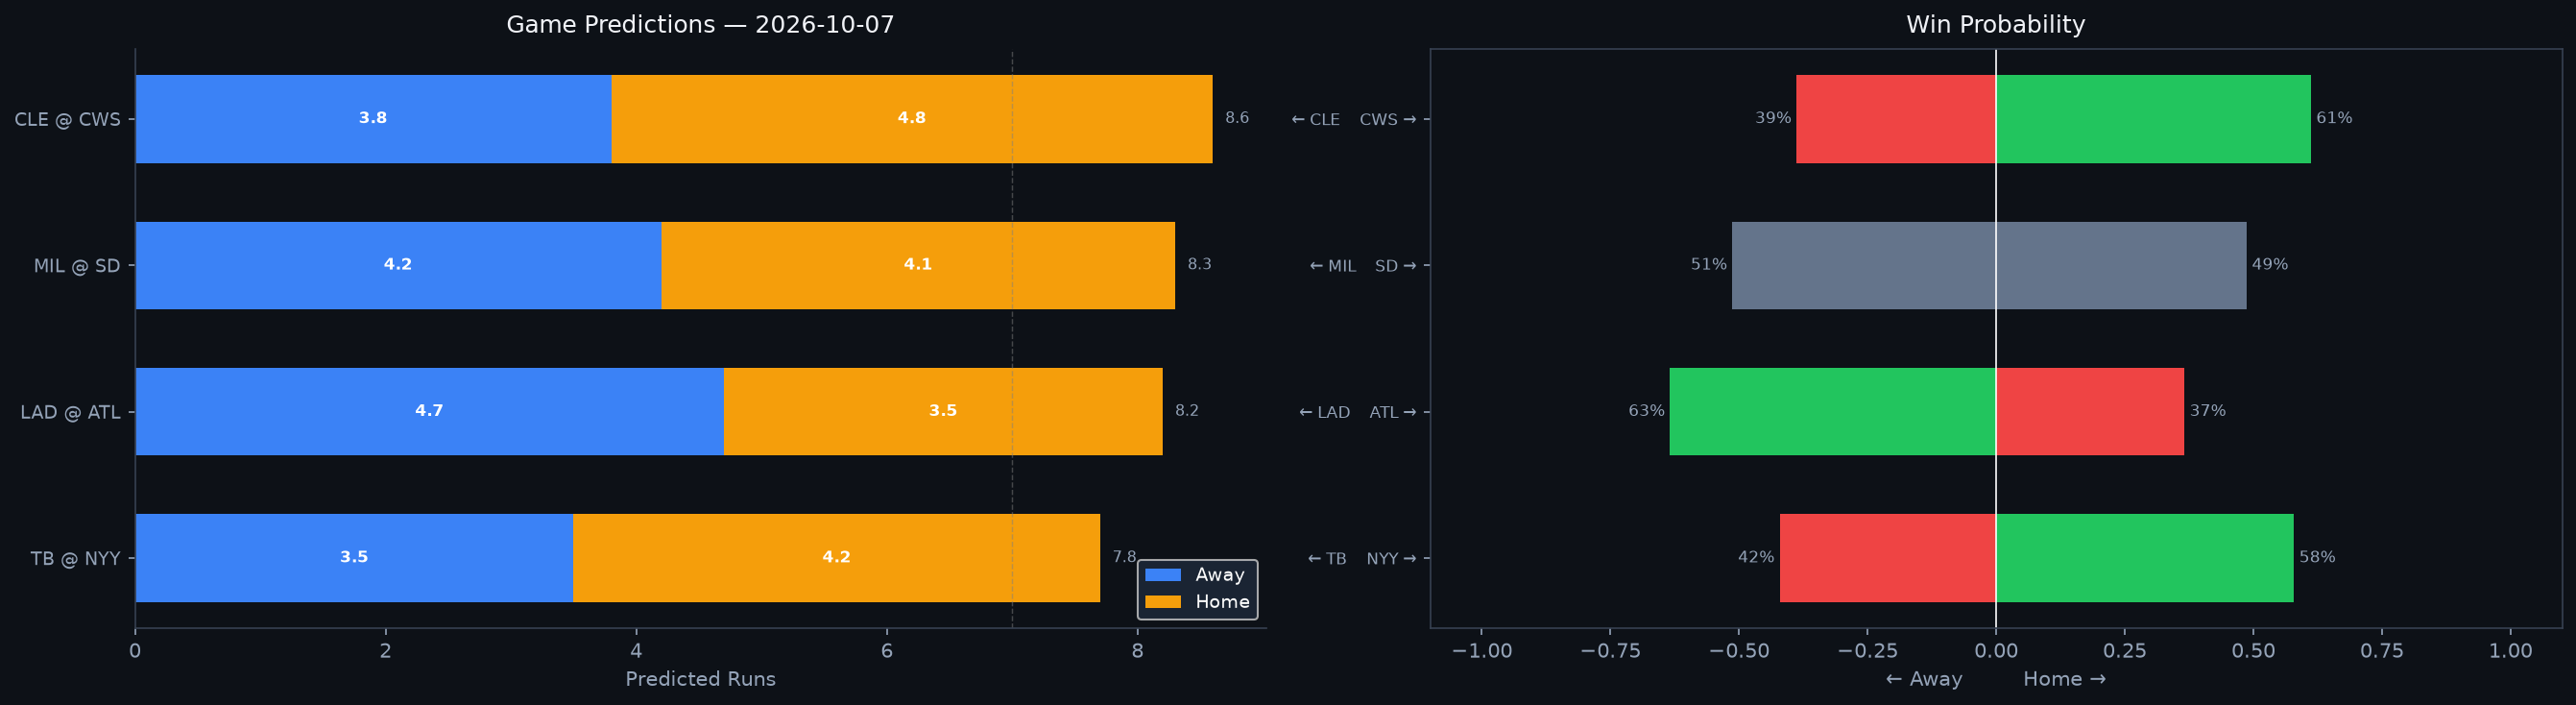

The file beside this chart, header and first rows:
Rank, matchup, home_team, away_team, venue, home_runs_pred, away_runs_pred, total_pred, run_diff, home_win_prob, away_win_prob, predicted_winner, home_faces, home_sp_hand, home_sp_era, home_sp_last3, home_sp_ped, away_faces, away_sp_hand, away_sp_era, away_sp_last3, away_sp_ped, home_lu_ops, home_lu_xba
1, CLE @ CWS, CWS, CLE, Rate Field, 4.8, 3.8, 8.6, 1.0, 61.2, 38.8, CWS, Daniel Espino, R, 4.11, 9.0, , Sean Newcomb, L, 4.03, N/A, , 0.744, 0.341
2, MIL @ SD, SD, MIL, Petco Park, 4.1, 4.2, 8.3, 0.1, 48.7, 51.3, MIL, TBD, R, 4.5, N/A, , Walker Buehler, R, 3.69, 5.29, , 0.71, 0.319
3, LAD @ ATL, ATL, LAD, Truist Park, 3.5, 4.7, 8.2, 1.2, 36.6, 63.4, LAD, Tyler Glasnow, R, 3.72, 5.03, Tyler Glasnow, Tyler Mahle, R, 4.05, 3.5, , 0.787, 0.326
4, TB @ NYY, NYY, TB, Yankee Stadium, 4.2, 3.5, 7.8, 0.7, 57.9, 42.1, NYY, Nick Martinez, R, 3.99, 5.45, , Max Fried, L, 3.01, 3.31, , 0.728, 0.337
